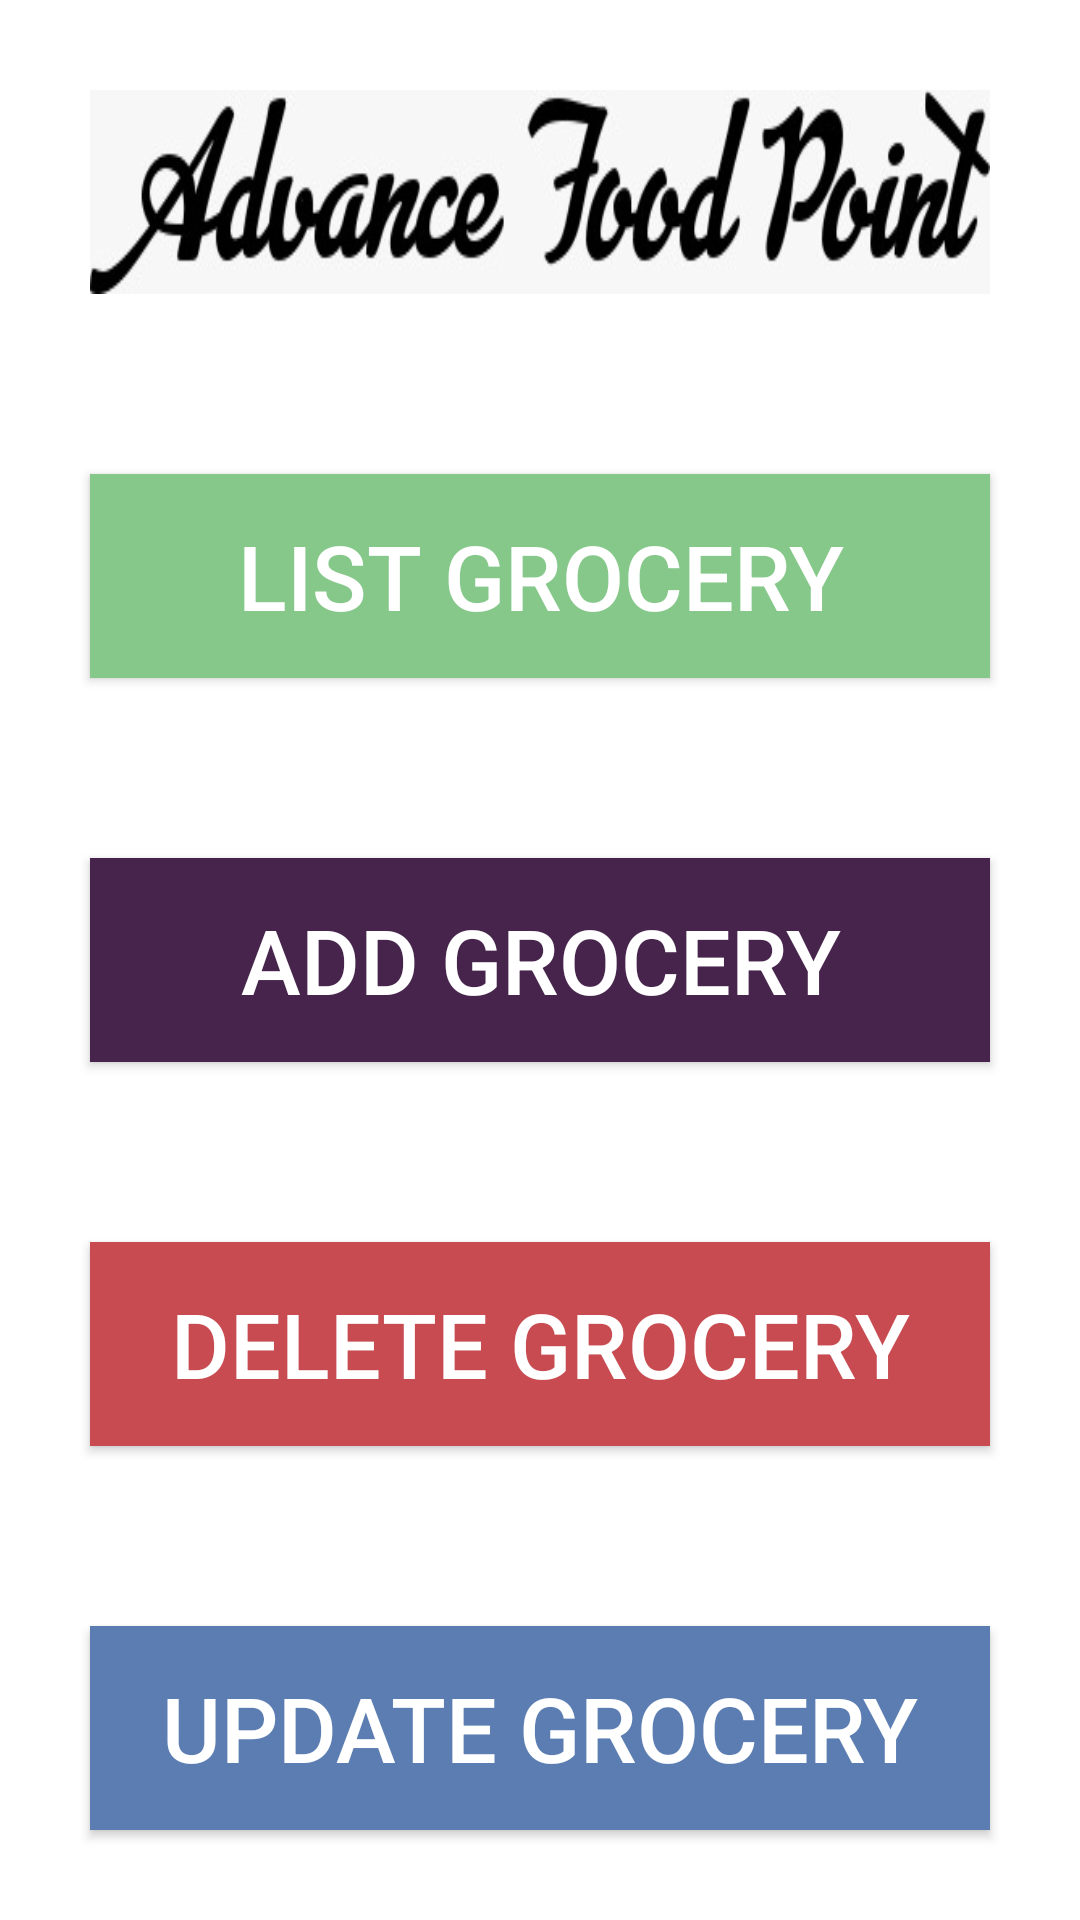

Reconstruct the res/layout file that produces this screen, plus the resources it refers to.
<!-- AndroidManifest.xml: application theme Theme.OnlineGroceryMargav -->
<!-- res/layout/activity_admin_home.xml -->
<?xml version="1.0" encoding="utf-8"?>
<LinearLayout xmlns:android="http://schemas.android.com/apk/res/android"
    xmlns:tools="http://schemas.android.com/tools"
    android:layout_width="match_parent"
    android:layout_height="match_parent"
    android:weightSum="5"
    android:orientation="vertical"
    tools:context=".AdminHome">

    <ImageView
        android:id="@+id/imageView2"
        android:layout_width="match_parent"
        android:layout_height="0dp"
        android:layout_weight="1"
        android:layout_margin="30sp"
        android:background="@drawable/title1"
        android:layout_marginTop="10sp"
        android:layout_marginBottom="10sp"/>

    <Button
        android:id="@+id/btHomeListGrocery"
        android:layout_width="match_parent"
        android:layout_height="0dp"
        android:layout_weight="1"
        android:text="LIST GROCERY"
        android:background="#85C88A"
        android:layout_margin="30sp"
        android:textSize="30sp"
        android:textColor="@color/white"
        >

    </Button>

    <Button
        android:id="@+id/btHomeAddGrocery"
        android:layout_width="match_parent"
        android:layout_height="0dp"
        android:layout_weight="1"
        android:text="ADD GROCERY"
        android:background="#46244C"
        android:textColor="@color/white"
        android:layout_margin="30sp"
        android:textSize="30sp">

    </Button>

    <Button
        android:id="@+id/btHomeDelGrocery"
        android:layout_width="match_parent"
        android:layout_height="0dp"
        android:layout_weight="1"
        android:text="DELETE GROCERY"
        android:background="#C74B50"
        android:textColor="@color/white"
        android:layout_margin="30sp"
        android:textSize="30sp">

    </Button>

    <Button
        android:id="@+id/btHomeUpdGrocery"
        android:layout_width="match_parent"
        android:layout_height="0dp"
        android:layout_weight="1"
        android:text="UPDATE GROCERY"
        android:background="#5B7DB1"
        android:textColor="@color/white"
        android:layout_margin="30sp"
        android:textSize="30sp">

    </Button>

</LinearLayout>
<!-- resources referenced by this layout -->
<resources>
  <!-- drawable title1: png bitmap (drawable, 15851 bytes) -->
  <style name="Theme.OnlineGroceryMargav" parent="Theme.MaterialComponents.DayNight.DarkActionBar">
          
          <item name="colorPrimary">@color/purple_500</item>
          <item name="colorPrimaryVariant">@color/purple_700</item>
          <item name="colorOnPrimary">@color/white</item>
          
          <item name="colorSecondary">@color/teal_200</item>
          <item name="colorSecondaryVariant">@color/teal_700</item>
          <item name="colorOnSecondary">@color/black</item>
          
          <item name="android:statusBarColor" tools:targetApi="l">?attr/colorPrimaryVariant</item>
          
      </style>
  <!-- not gathered from this repository: default colours our renderer supplied (Android Studio template values) -->
  <color name="purple_500">#FF6200EE</color>
  <color name="purple_700">#FF3700B3</color>
  <color name="teal_200">#FF03DAC5</color>
  <color name="teal_700">#FF018786</color>
  <color name="black">#FF000000</color>
  <color name="white">#FFFFFFFF</color>
</resources>
